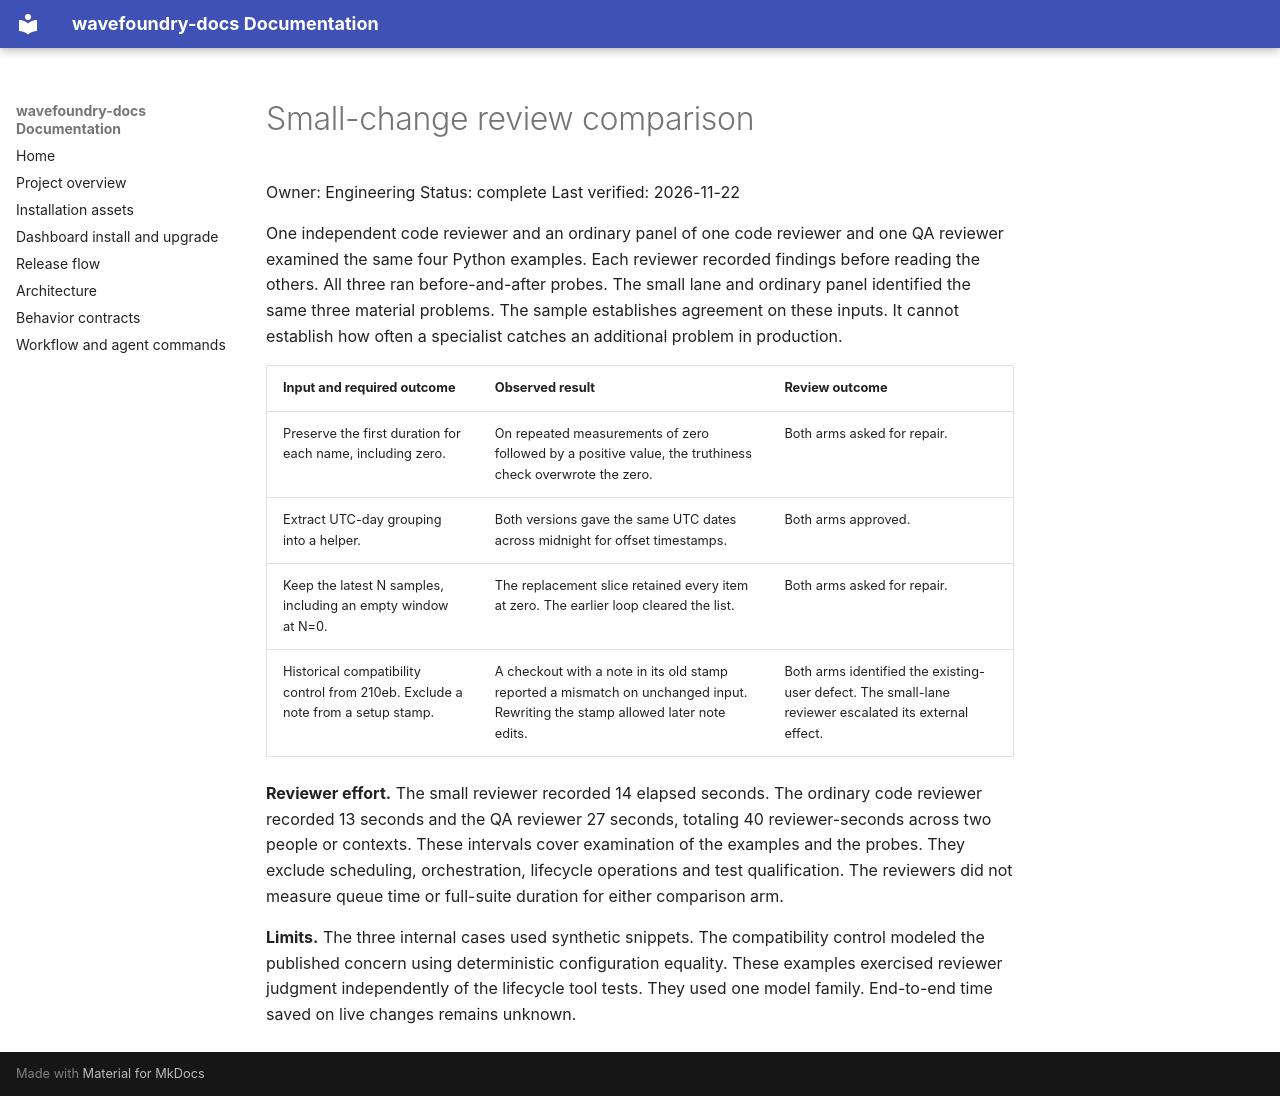

repository: coryhacking/wavefoundry · page: waves/241lp operator-selected-small-change-review/evidence/review-comparison/index.html · generator: mkdocs

# Small-change review comparison

Owner: Engineering
Status: complete
Last verified: 2026-11-22

One independent code reviewer and an ordinary panel of one code reviewer and one QA reviewer examined the same four Python examples. Each reviewer recorded findings before reading the others. All three ran before-and-after probes. The small lane and ordinary panel identified the same three material problems. The sample establishes agreement on these inputs. It cannot establish how often a specialist catches an additional problem in production.

| Input and required outcome | Observed result | Review outcome |
| --- | --- | --- |
| Preserve the first duration for each name, including zero. | On repeated measurements of zero followed by a positive value, the truthiness check overwrote the zero. | Both arms asked for repair. |
| Extract UTC-day grouping into a helper. | Both versions gave the same UTC dates across midnight for offset timestamps. | Both arms approved. |
| Keep the latest N samples, including an empty window at N=0. | The replacement slice retained every item at zero. The earlier loop cleared the list. | Both arms asked for repair. |
| Historical compatibility control from 210eb. Exclude a note from a setup stamp. | A checkout with a note in its old stamp reported a mismatch on unchanged input. Rewriting the stamp allowed later note edits. | Both arms identified the existing-user defect. The small-lane reviewer escalated its external effect. |

**Reviewer effort.** The small reviewer recorded 14 elapsed seconds. The ordinary code reviewer recorded 13 seconds and the QA reviewer 27 seconds, totaling 40 reviewer-seconds across two people or contexts. These intervals cover examination of the examples and the probes. They exclude scheduling, orchestration, lifecycle operations and test qualification. The reviewers did not measure queue time or full-suite duration for either comparison arm.

**Limits.** The three internal cases used synthetic snippets. The compatibility control modeled the published concern using deterministic configuration equality. These examples exercised reviewer judgment independently of the lifecycle tool tests. They used one model family. End-to-end time saved on live changes remains unknown.
